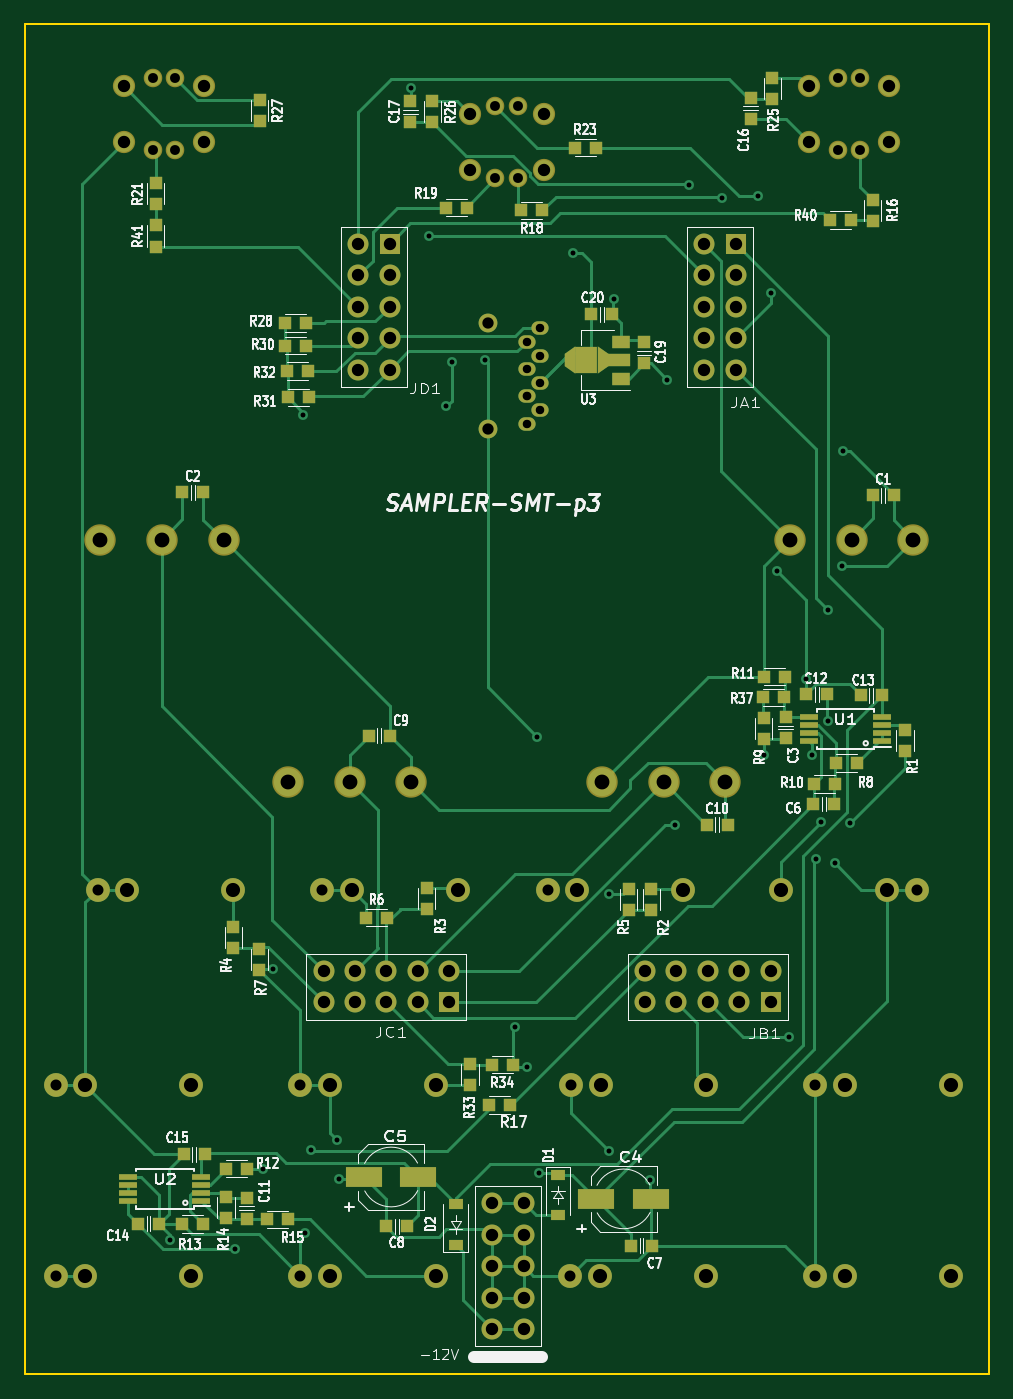
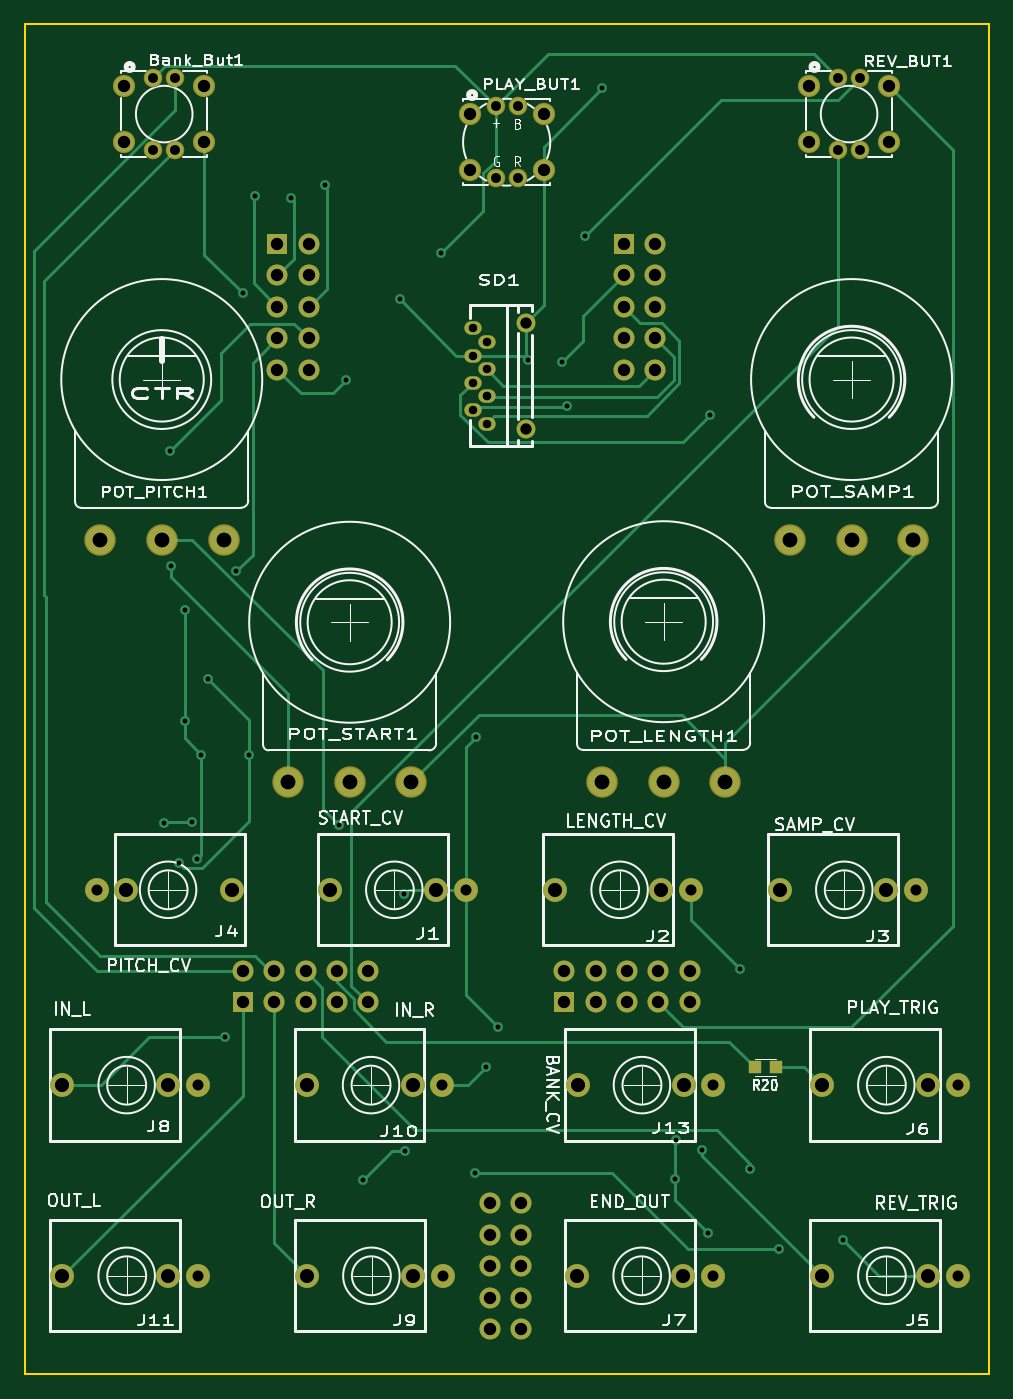
Circuit board: 9 layer files. Board 78.0 x 109.2 mm.
- bottom_copper: Kit-Trig-Sampler-B_Cu.gbr (20440 bytes)
- bottom_mask: Kit-Trig-Sampler-B_Mask.gbr (4747 bytes)
- bottom_silk: Kit-Trig-Sampler-B_Silkscreen.gbr (76818 bytes)
- outline: Kit-Trig-Sampler-Edge_Cuts.gbr (712 bytes)
- top_copper: Kit-Trig-Sampler-F_Cu.gbr (39774 bytes)
- top_mask: Kit-Trig-Sampler-F_Mask.gbr (10186 bytes)
- paste: Kit-Trig-Sampler-F_Paste.gbr (6031 bytes)
- top_silk: Kit-Trig-Sampler-F_Silkscreen.gbr (107969 bytes)
- drill: Kit-Trig-Sampler.drl (3232 bytes)

=== bottom_copper: Kit-Trig-Sampler-B_Cu.gbr (20440 bytes, source omitted) ===
=== bottom_mask: Kit-Trig-Sampler-B_Mask.gbr ===
G04 #@! TF.GenerationSoftware,KiCad,Pcbnew,7.0.1-0*
G04 #@! TF.CreationDate,2023-03-29T13:01:15-07:00*
G04 #@! TF.ProjectId,Kit-Trig-Sampler,4b69742d-5472-4696-972d-53616d706c65,rev?*
G04 #@! TF.SameCoordinates,PXb71b00PY73f50f0*
G04 #@! TF.FileFunction,Soldermask,Bot*
G04 #@! TF.FilePolarity,Negative*
%FSLAX46Y46*%
G04 Gerber Fmt 4.6, Leading zero omitted, Abs format (unit mm)*
G04 Created by KiCad (PCBNEW 7.0.1-0) date 2023-03-29 13:01:15*
%MOMM*%
%LPD*%
G01*
G04 APERTURE LIST*
%ADD10R,1.700000X1.700000*%
%ADD11O,1.700000X1.700000*%
%ADD12C,1.930400*%
%ADD13C,1.800000*%
%ADD14C,1.500000*%
%ADD15O,1.397000X1.092200*%
%ADD16O,1.524000X1.524000*%
%ADD17C,2.540000*%
%ADD18R,1.000000X1.000000*%
G04 APERTURE END LIST*
D10*
G04 #@! TO.C,JC1*
X34351978Y30026200D03*
D11*
X34351978Y32566200D03*
X31811978Y30026200D03*
X31811978Y32566200D03*
X29271978Y30026200D03*
X29271978Y32566200D03*
X26731978Y30026200D03*
X26731978Y32566200D03*
X24191978Y30026200D03*
X24191978Y32566200D03*
G04 #@! TD*
G04 #@! TO.C,J14*
X37830000Y13770000D03*
X40370000Y13770000D03*
X37830000Y11230000D03*
X40370000Y11230000D03*
X37830000Y8690000D03*
X40370000Y8690000D03*
X37830000Y6150000D03*
X40370000Y6150000D03*
X37830000Y3610000D03*
X40370000Y3610000D03*
G04 #@! TD*
D10*
G04 #@! TO.C,JA1*
X57542000Y91376192D03*
D11*
X55002000Y91376192D03*
X57542000Y88836192D03*
X55002000Y88836192D03*
X57542000Y86296192D03*
X55002000Y86296192D03*
X57542000Y83756192D03*
X55002000Y83756192D03*
X57542000Y81216192D03*
X55002000Y81216192D03*
G04 #@! TD*
D10*
G04 #@! TO.C,JB1*
X60352002Y30026200D03*
D11*
X60352002Y32566200D03*
X57812002Y30026200D03*
X57812002Y32566200D03*
X55272002Y30026200D03*
X55272002Y32566200D03*
X52732002Y30026200D03*
X52732002Y32566200D03*
X50192002Y30026200D03*
X50192002Y32566200D03*
G04 #@! TD*
D10*
G04 #@! TO.C,JD1*
X29541980Y91376192D03*
D11*
X27001980Y91376192D03*
X29541980Y88836192D03*
X27001980Y88836192D03*
X29541980Y86296192D03*
X27001980Y86296192D03*
X29541980Y83756192D03*
X27001980Y83756192D03*
X29541980Y81216192D03*
X27001980Y81216192D03*
G04 #@! TD*
D12*
G04 #@! TO.C,J10*
X55164000Y23332764D03*
X44191200Y23332764D03*
X46604200Y23332764D03*
G04 #@! TD*
D13*
G04 #@! TO.C,Bank_But1*
X69950000Y104132764D03*
X63450000Y104132764D03*
X69950000Y99632764D03*
X63450000Y99632764D03*
D14*
X67600000Y104782764D03*
X65800000Y104782764D03*
X65800000Y98982764D03*
X67600000Y98982764D03*
G04 #@! TD*
D15*
G04 #@! TO.C,SD1*
X40630000Y76850249D03*
X41729820Y77950069D03*
X40630000Y79050143D03*
X41729820Y80149963D03*
X40630000Y81250037D03*
X41729820Y82349857D03*
X40630000Y83449931D03*
X41729820Y84549751D03*
D16*
X37460080Y76407400D03*
X37460080Y84992600D03*
G04 #@! TD*
D17*
G04 #@! TO.C,POT_LENGTH1*
X31300000Y47866000D03*
X26300000Y47866000D03*
X21300000Y47866000D03*
G04 #@! TD*
D12*
G04 #@! TO.C,J2*
X35057000Y39132764D03*
X24084200Y39132764D03*
X26497200Y39132764D03*
G04 #@! TD*
D17*
G04 #@! TO.C,POT_PITCH1*
X71900000Y67453764D03*
X66900000Y67453764D03*
X61900000Y67453764D03*
G04 #@! TD*
D12*
G04 #@! TO.C,J7*
X33277000Y7907764D03*
X22304200Y7907764D03*
X24717200Y7907764D03*
G04 #@! TD*
G04 #@! TO.C,J6*
X13482000Y23332764D03*
X2509200Y23332764D03*
X4922200Y23332764D03*
G04 #@! TD*
G04 #@! TO.C,J4*
X61193000Y39132764D03*
X72165800Y39132764D03*
X69752800Y39132764D03*
G04 #@! TD*
D13*
G04 #@! TO.C,REV_BUT1*
X14550000Y104132764D03*
X8050000Y104132764D03*
X14550000Y99632764D03*
X8050000Y99632764D03*
D14*
X12200000Y104782764D03*
X10400000Y104782764D03*
X10400000Y98982764D03*
X12200000Y98982764D03*
G04 #@! TD*
D12*
G04 #@! TO.C,J5*
X13482000Y7907764D03*
X2509200Y7907764D03*
X4922200Y7907764D03*
G04 #@! TD*
G04 #@! TO.C,J9*
X55137000Y7907764D03*
X44164200Y7907764D03*
X46577200Y7907764D03*
G04 #@! TD*
G04 #@! TO.C,J8*
X74932000Y23332764D03*
X63959200Y23332764D03*
X66372200Y23332764D03*
G04 #@! TD*
G04 #@! TO.C,J1*
X53282000Y39132764D03*
X42309200Y39132764D03*
X44722200Y39132764D03*
G04 #@! TD*
G04 #@! TO.C,J11*
X74932000Y7907764D03*
X63959200Y7907764D03*
X66372200Y7907764D03*
G04 #@! TD*
D18*
G04 #@! TO.C,R20*
X17250000Y24760000D03*
X18950000Y24760000D03*
G04 #@! TD*
D12*
G04 #@! TO.C,J13*
X33250000Y23332764D03*
X22277200Y23332764D03*
X24690200Y23332764D03*
G04 #@! TD*
D17*
G04 #@! TO.C,POT_START1*
X56700000Y47821681D03*
X51700000Y47821681D03*
X46700000Y47821681D03*
G04 #@! TD*
D13*
G04 #@! TO.C,PLAY_BUT1*
X41996000Y101857764D03*
X36004000Y101857764D03*
X41996000Y97357764D03*
X36004000Y97357764D03*
D14*
X39900000Y102507764D03*
X38100000Y102507764D03*
X38100000Y96707764D03*
X39900000Y96707764D03*
G04 #@! TD*
D17*
G04 #@! TO.C,POT_SAMP1*
X16100000Y67453764D03*
X11100000Y67453764D03*
X6100000Y67453764D03*
G04 #@! TD*
D12*
G04 #@! TO.C,J3*
X16882000Y39132764D03*
X5909200Y39132764D03*
X8322200Y39132764D03*
G04 #@! TD*
M02*

=== bottom_silk: Kit-Trig-Sampler-B_Silkscreen.gbr (76818 bytes, source omitted) ===
=== outline: Kit-Trig-Sampler-Edge_Cuts.gbr ===
G04 #@! TF.GenerationSoftware,KiCad,Pcbnew,7.0.1-0*
G04 #@! TF.CreationDate,2023-03-29T13:01:15-07:00*
G04 #@! TF.ProjectId,Kit-Trig-Sampler,4b69742d-5472-4696-972d-53616d706c65,rev?*
G04 #@! TF.SameCoordinates,PXb71b00PY73f50f0*
G04 #@! TF.FileFunction,Profile,NP*
%FSLAX46Y46*%
G04 Gerber Fmt 4.6, Leading zero omitted, Abs format (unit mm)*
G04 Created by KiCad (PCBNEW 7.0.1-0) date 2023-03-29 13:01:15*
%MOMM*%
%LPD*%
G01*
G04 APERTURE LIST*
G04 #@! TA.AperFunction,Profile*
%ADD10C,0.150000*%
G04 #@! TD*
G04 APERTURE END LIST*
D10*
X77989000Y-53800D02*
X77989000Y109166200D01*
X11000Y-53800D02*
X77989000Y-53800D01*
X11000Y109166200D02*
X77989000Y109166200D01*
X11000Y-53800D02*
X11000Y109166200D01*
M02*

=== top_copper: Kit-Trig-Sampler-F_Cu.gbr (39774 bytes, source omitted) ===
=== top_mask: Kit-Trig-Sampler-F_Mask.gbr (10186 bytes, source omitted) ===
=== paste: Kit-Trig-Sampler-F_Paste.gbr ===
G04 #@! TF.GenerationSoftware,KiCad,Pcbnew,7.0.1-0*
G04 #@! TF.CreationDate,2023-03-29T13:01:15-07:00*
G04 #@! TF.ProjectId,Kit-Trig-Sampler,4b69742d-5472-4696-972d-53616d706c65,rev?*
G04 #@! TF.SameCoordinates,PXb71b00PY73f50f0*
G04 #@! TF.FileFunction,Paste,Top*
G04 #@! TF.FilePolarity,Positive*
%FSLAX46Y46*%
G04 Gerber Fmt 4.6, Leading zero omitted, Abs format (unit mm)*
G04 Created by KiCad (PCBNEW 7.0.1-0) date 2023-03-29 13:01:15*
%MOMM*%
%LPD*%
G01*
G04 APERTURE LIST*
G04 Aperture macros list*
%AMOutline4P*
0 Free polygon, 4 corners , with rotation*
0 The origin of the aperture is its center*
0 number of corners: always 4*
0 $1 to $8 corner X, Y*
0 $9 Rotation angle, in degrees counterclockwise*
0 create outline with 4 corners*
4,1,4,$1,$2,$3,$4,$5,$6,$7,$8,$1,$2,$9*%
G04 Aperture macros list end*
%ADD10R,1.000000X1.000000*%
%ADD11R,1.200000X0.900000*%
%ADD12R,3.000000X1.600000*%
%ADD13R,1.450000X0.450000*%
%ADD14R,1.500000X1.000000*%
%ADD15R,1.800000X1.000000*%
%ADD16Outline4P,-1.100000X-0.500000X1.100000X-0.500000X0.400000X0.500000X-0.400000X0.500000X270.000000*%
%ADD17R,1.840000X2.200000*%
%ADD18Outline4P,-1.100000X-0.425000X1.100000X-0.425000X0.500000X0.425000X-0.500000X0.425000X90.000000*%
G04 APERTURE END LIST*
D10*
G04 #@! TO.C,C7*
X49060000Y10330000D03*
X50760000Y10330000D03*
G04 #@! TD*
G04 #@! TO.C,C17*
X31200000Y101210000D03*
X31200000Y102910000D03*
G04 #@! TD*
G04 #@! TO.C,R26*
X33000000Y102910000D03*
X33000000Y101210000D03*
G04 #@! TD*
G04 #@! TO.C,R2*
X50710000Y39230000D03*
X50710000Y37530000D03*
G04 #@! TD*
G04 #@! TO.C,R37*
X59760000Y54710000D03*
X61460000Y54710000D03*
G04 #@! TD*
D11*
G04 #@! TO.C,D2*
X34870000Y10420000D03*
X34870000Y13720000D03*
G04 #@! TD*
D10*
G04 #@! TO.C,R33*
X36050000Y23370000D03*
X36050000Y25070000D03*
G04 #@! TD*
G04 #@! TO.C,R16*
X68600000Y93260000D03*
X68600000Y94960000D03*
G04 #@! TD*
G04 #@! TO.C,C1*
X68620000Y71040000D03*
X70320000Y71040000D03*
G04 #@! TD*
D12*
G04 #@! TO.C,C4*
X46260000Y14130000D03*
X50660000Y14130000D03*
G04 #@! TD*
D10*
G04 #@! TO.C,R5*
X48870000Y39200000D03*
X48870000Y37500000D03*
G04 #@! TD*
G04 #@! TO.C,R14*
X16310000Y14290000D03*
X16310000Y12590000D03*
G04 #@! TD*
G04 #@! TO.C,R25*
X60490000Y104840000D03*
X60490000Y103140000D03*
G04 #@! TD*
G04 #@! TO.C,C15*
X14590000Y17740000D03*
X12890000Y17740000D03*
G04 #@! TD*
G04 #@! TO.C,C19*
X50110000Y81720000D03*
X50110000Y83420000D03*
G04 #@! TD*
G04 #@! TO.C,C20*
X45840000Y85680000D03*
X47540000Y85680000D03*
G04 #@! TD*
D11*
G04 #@! TO.C,D1*
X43160000Y16100000D03*
X43160000Y12800000D03*
G04 #@! TD*
D10*
G04 #@! TO.C,C13*
X69350000Y54880000D03*
X67650000Y54880000D03*
G04 #@! TD*
G04 #@! TO.C,R23*
X44510000Y99160000D03*
X46210000Y99160000D03*
G04 #@! TD*
G04 #@! TO.C,C9*
X27850000Y51610000D03*
X29550000Y51610000D03*
G04 #@! TD*
G04 #@! TO.C,R17*
X37570000Y21730000D03*
X39270000Y21730000D03*
G04 #@! TD*
D13*
G04 #@! TO.C,U1*
X69350000Y51155000D03*
X69350000Y51805000D03*
X69350000Y52455000D03*
X69350000Y53105000D03*
X63450000Y53105000D03*
X63450000Y52455000D03*
X63450000Y51805000D03*
X63450000Y51155000D03*
G04 #@! TD*
D10*
G04 #@! TO.C,R30*
X21080000Y83140000D03*
X22780000Y83140000D03*
G04 #@! TD*
G04 #@! TO.C,R21*
X10600000Y94580000D03*
X10600000Y96280000D03*
G04 #@! TD*
G04 #@! TO.C,R4*
X16880000Y36160000D03*
X16880000Y34460000D03*
G04 #@! TD*
G04 #@! TO.C,R28*
X21090000Y84970000D03*
X22790000Y84970000D03*
G04 #@! TD*
G04 #@! TO.C,R40*
X65150000Y93320000D03*
X66850000Y93320000D03*
G04 #@! TD*
G04 #@! TO.C,R1*
X71220000Y50390000D03*
X71220000Y52090000D03*
G04 #@! TD*
G04 #@! TO.C,R41*
X10610000Y91170000D03*
X10610000Y92870000D03*
G04 #@! TD*
G04 #@! TO.C,R12*
X17990000Y16580000D03*
X16290000Y16580000D03*
G04 #@! TD*
G04 #@! TO.C,C8*
X30960000Y11900000D03*
X29260000Y11900000D03*
G04 #@! TD*
G04 #@! TO.C,R27*
X19030000Y103000000D03*
X19030000Y101300000D03*
G04 #@! TD*
G04 #@! TO.C,C6*
X63820000Y46070000D03*
X65520000Y46070000D03*
G04 #@! TD*
G04 #@! TO.C,R6*
X27630000Y36880000D03*
X29330000Y36880000D03*
G04 #@! TD*
G04 #@! TO.C,R9*
X59790000Y51360000D03*
X59790000Y53060000D03*
G04 #@! TD*
G04 #@! TO.C,R32*
X21210000Y81110000D03*
X22910000Y81110000D03*
G04 #@! TD*
G04 #@! TO.C,C2*
X12770000Y71290000D03*
X14470000Y71290000D03*
G04 #@! TD*
G04 #@! TO.C,R13*
X12710000Y12100000D03*
X14410000Y12100000D03*
G04 #@! TD*
G04 #@! TO.C,R19*
X34110000Y94320000D03*
X35810000Y94320000D03*
G04 #@! TD*
D12*
G04 #@! TO.C,C5*
X27460000Y15900000D03*
X31860000Y15900000D03*
G04 #@! TD*
D10*
G04 #@! TO.C,C14*
X9170000Y12130000D03*
X10870000Y12130000D03*
G04 #@! TD*
G04 #@! TO.C,R34*
X39490000Y24980000D03*
X37790000Y24980000D03*
G04 #@! TD*
G04 #@! TO.C,R31*
X21300000Y78960000D03*
X23000000Y78960000D03*
G04 #@! TD*
D13*
G04 #@! TO.C,U2*
X14310000Y13985000D03*
X14310000Y14635000D03*
X14310000Y15285000D03*
X14310000Y15935000D03*
X8410000Y15935000D03*
X8410000Y15285000D03*
X8410000Y14635000D03*
X8410000Y13985000D03*
G04 #@! TD*
D10*
G04 #@! TO.C,R7*
X19010000Y32660000D03*
X19010000Y34360000D03*
G04 #@! TD*
D14*
G04 #@! TO.C,U3*
X48260000Y80480000D03*
D15*
X48113500Y81980000D03*
D16*
X46856200Y81980000D03*
D17*
X45446500Y81980000D03*
D18*
X44113000Y81980000D03*
D14*
X48260000Y83480000D03*
G04 #@! TD*
D10*
G04 #@! TO.C,C12*
X64940000Y54950000D03*
X63240000Y54950000D03*
G04 #@! TD*
G04 #@! TO.C,C16*
X58740000Y103210000D03*
X58740000Y101510000D03*
G04 #@! TD*
G04 #@! TO.C,R11*
X61500000Y56380000D03*
X59800000Y56380000D03*
G04 #@! TD*
G04 #@! TO.C,R10*
X63870000Y47690000D03*
X65570000Y47690000D03*
G04 #@! TD*
G04 #@! TO.C,R15*
X19640000Y12470000D03*
X21340000Y12470000D03*
G04 #@! TD*
G04 #@! TO.C,C11*
X17980000Y14230000D03*
X17980000Y12530000D03*
G04 #@! TD*
G04 #@! TO.C,R18*
X41890000Y94110000D03*
X40190000Y94110000D03*
G04 #@! TD*
G04 #@! TO.C,R8*
X67380000Y49400000D03*
X65680000Y49400000D03*
G04 #@! TD*
G04 #@! TO.C,C3*
X61570000Y51420000D03*
X61570000Y53120000D03*
G04 #@! TD*
G04 #@! TO.C,R3*
X32530000Y39270000D03*
X32530000Y37570000D03*
G04 #@! TD*
G04 #@! TO.C,C10*
X55180000Y44410000D03*
X56880000Y44410000D03*
G04 #@! TD*
M02*

=== top_silk: Kit-Trig-Sampler-F_Silkscreen.gbr (107969 bytes, source omitted) ===
=== drill: Kit-Trig-Sampler.drl ===
M48
; DRILL file {KiCad 7.0.1-0} date 2023 March 29, Wednesday 13:01:17
; FORMAT={-:-/ absolute / metric / decimal}
; #@! TF.CreationDate,2023-03-29T13:01:17-07:00
; #@! TF.GenerationSoftware,Kicad,Pcbnew,7.0.1-0
; #@! TF.FileFunction,MixedPlating,1,2
FMAT,2
METRIC
; #@! TA.AperFunction,Plated,PTH,ViaDrill
T1C0.400
; #@! TA.AperFunction,Plated,PTH,ComponentDrill
T2C0.686
; #@! TA.AperFunction,Plated,PTH,ComponentDrill
T3C0.700
; #@! TA.AperFunction,Plated,PTH,ComponentDrill
T4C0.800
; #@! TA.AperFunction,Plated,PTH,ComponentDrill
T5C0.889
; #@! TA.AperFunction,Plated,PTH,ComponentDrill
T6C0.914
; #@! TA.AperFunction,Plated,PTH,ComponentDrill
T7C1.000
; #@! TA.AperFunction,Plated,PTH,ComponentDrill
T8C1.143
; #@! TA.AperFunction,Plated,PTH,ComponentDrill
T9C1.200
%
G90
G05
T1
X11.78Y10.82
X17.0Y10.09
X19.33Y16.54
X20.14Y32.76
X22.55Y77.52
X22.73Y11.35
X23.19Y18.1
X25.31Y18.86
X25.41Y15.72
X31.26Y103.995
X32.69Y92.005
X34.11Y78.27
X34.55Y81.8
X37.24Y81.95
X39.68Y28.0
X40.66Y24.8
X41.48Y51.52
X41.59Y16.24
X44.34Y90.61
X47.25Y17.98
X47.28Y38.78
X47.65Y86.92
X50.63Y15.62
X51.97Y80.4
X52.6Y44.41
X53.72Y96.17
X56.44Y95.09
X59.32Y95.22
X59.85Y50.07
X60.35Y87.39
X60.858Y64.922
X61.82Y27.21
X63.18Y56.17
X63.71Y50.06
X64.04Y41.61
X64.45Y44.64
X65.03Y61.73
X65.03Y52.77
X65.526Y41.304
X66.15Y65.29
X66.21Y74.62
X66.75Y44.54
T2
X40.63Y83.45
X40.63Y81.25
X40.63Y76.85
X41.73Y84.55
X41.73Y82.35
X41.73Y80.15
X41.73Y77.95
T3
X40.63Y79.05
T4
X10.4Y104.783
X10.4Y98.983
X12.2Y104.783
X12.2Y98.983
X38.1Y102.508
X38.1Y96.708
X39.9Y102.508
X39.9Y96.708
X65.8Y104.783
X65.8Y98.983
X67.6Y104.783
X67.6Y98.983
T5
X2.509Y23.333
X2.509Y7.908
X5.909Y39.133
X22.277Y23.333
X22.304Y7.908
X24.084Y39.133
X42.309Y39.133
X44.164Y7.908
X44.191Y23.333
X63.959Y23.333
X63.959Y7.908
X72.166Y39.133
T6
X37.46Y84.993
X37.46Y76.407
T7
X8.05Y104.133
X8.05Y99.633
X14.55Y104.133
X14.55Y99.633
X24.192Y32.566
X24.192Y30.026
X26.732Y32.566
X26.732Y30.026
X27.002Y91.376
X27.002Y88.836
X27.002Y86.296
X27.002Y83.756
X27.002Y81.216
X29.272Y32.566
X29.272Y30.026
X29.542Y91.376
X29.542Y88.836
X29.542Y86.296
X29.542Y83.756
X29.542Y81.216
X31.812Y32.566
X31.812Y30.026
X34.352Y32.566
X34.352Y30.026
X36.004Y101.858
X36.004Y97.358
X37.83Y13.77
X37.83Y11.23
X37.83Y8.69
X37.83Y6.15
X37.83Y3.61
X40.37Y13.77
X40.37Y11.23
X40.37Y8.69
X40.37Y6.15
X40.37Y3.61
X41.996Y101.858
X41.996Y97.358
X50.192Y32.566
X50.192Y30.026
X52.732Y32.566
X52.732Y30.026
X55.002Y91.376
X55.002Y88.836
X55.002Y86.296
X55.002Y83.756
X55.002Y81.216
X55.272Y32.566
X55.272Y30.026
X57.542Y91.376
X57.542Y88.836
X57.542Y86.296
X57.542Y83.756
X57.542Y81.216
X57.812Y32.566
X57.812Y30.026
X60.352Y32.566
X60.352Y30.026
X63.45Y104.133
X63.45Y99.633
X69.95Y104.133
X69.95Y99.633
T8
X4.922Y23.333
X4.922Y7.908
X8.322Y39.133
X13.482Y23.333
X13.482Y7.908
X16.882Y39.133
X24.69Y23.333
X24.717Y7.908
X26.497Y39.133
X33.25Y23.333
X33.277Y7.908
X35.057Y39.133
X44.722Y39.133
X46.577Y7.908
X46.604Y23.333
X53.282Y39.133
X55.137Y7.908
X55.164Y23.333
X61.193Y39.133
X66.372Y23.333
X66.372Y7.908
X69.753Y39.133
X74.932Y23.333
X74.932Y7.908
T9
X6.1Y67.454
X11.1Y67.454
X16.1Y67.454
X21.3Y47.866
X26.3Y47.866
X31.3Y47.866
X46.7Y47.822
X51.7Y47.822
X56.7Y47.822
X61.9Y67.454
X66.9Y67.454
X71.9Y67.454
T0
M30

